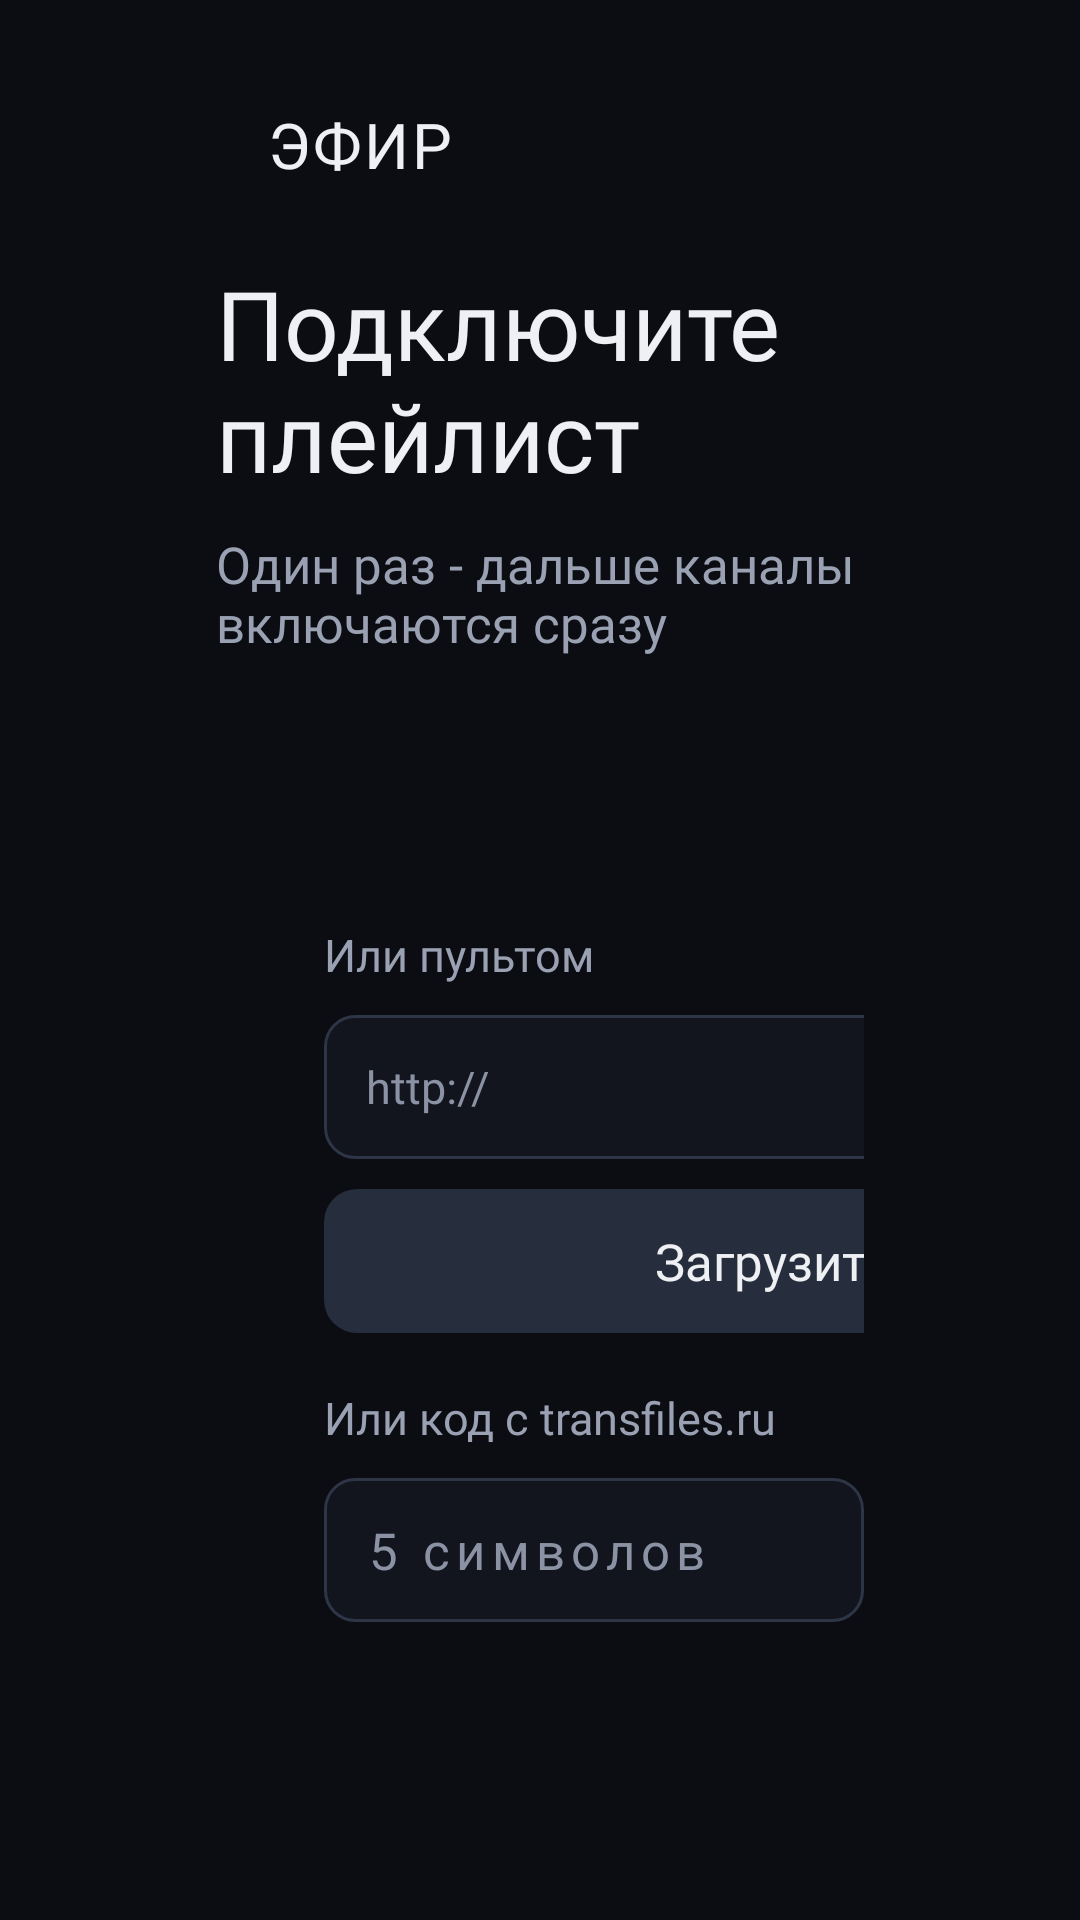

Android layout source for this screen:
<!-- AndroidManifest.xml: application theme Theme.Efir -->
<!-- res/layout/activity_setup.xml -->
<?xml version="1.0" encoding="utf-8"?>
<FrameLayout xmlns:android="http://schemas.android.com/apk/res/android"
    android:layout_width="match_parent"
    android:layout_height="match_parent"
    android:background="@color/ink">

    <LinearLayout
        android:layout_width="match_parent"
        android:layout_height="match_parent"
        android:orientation="vertical"
        android:paddingStart="72dp"
        android:paddingTop="34dp"
        android:paddingEnd="72dp"
        android:paddingBottom="36dp">

        <LinearLayout
            android:layout_width="wrap_content"
            android:layout_height="wrap_content"
            android:gravity="center_vertical"
            android:orientation="horizontal">

            <View
                android:layout_width="9dp"
                android:layout_height="9dp"
                android:background="@drawable/bg_dot" />

            <TextView
                android:layout_width="wrap_content"
                android:layout_height="wrap_content"
                android:layout_marginStart="8dp"
                android:fontFamily="@font/unbounded_bold"
                android:letterSpacing="0.04"
                android:text="@string/app_name"
                android:textColor="@color/text"
                android:textSize="21sp" />
        </LinearLayout>

        <TextView
            android:layout_width="wrap_content"
            android:layout_height="wrap_content"
            android:layout_marginTop="24dp"
            android:fontFamily="@font/unbounded_semibold"
            android:text="@string/setup_title"
            android:textColor="@color/text"
            android:textSize="32sp" />

        <TextView
            android:layout_width="wrap_content"
            android:layout_height="wrap_content"
            android:layout_marginTop="10dp"
            android:fontFamily="@font/golos_regular"
            android:text="@string/setup_subtitle"
            android:textColor="@color/muted2"
            android:textSize="17sp" />

        <LinearLayout
            android:layout_width="match_parent"
            android:layout_height="wrap_content"
            android:layout_marginTop="26dp"
            android:orientation="horizontal">

            <LinearLayout
                android:layout_width="0dp"
                android:layout_height="wrap_content"
                android:layout_weight="1"
                android:background="@drawable/bg_card"
                android:gravity="center_vertical"
                android:orientation="horizontal"
                android:padding="22dp">

                <FrameLayout
                    android:layout_width="162dp"
                    android:layout_height="162dp"
                    android:background="@drawable/bg_qr">

                    <ImageView
                        android:id="@+id/qrImage"
                        android:layout_width="match_parent"
                        android:layout_height="match_parent"
                        android:contentDescription="@null"
                        android:padding="6dp"
                        android:scaleType="fitCenter" />
                </FrameLayout>

                <LinearLayout
                    android:layout_width="0dp"
                    android:layout_height="wrap_content"
                    android:layout_marginStart="24dp"
                    android:layout_weight="1"
                    android:orientation="vertical">

                    <TextView
                        android:layout_width="wrap_content"
                        android:layout_height="wrap_content"
                        android:fontFamily="@font/golos_semibold"
                        android:text="@string/setup_phone_title"
                        android:textColor="@color/text"
                        android:textSize="20sp" />

                    <TextView
                        android:layout_width="wrap_content"
                        android:layout_height="wrap_content"
                        android:layout_marginTop="10dp"
                        android:fontFamily="@font/golos_regular"
                        android:lineSpacingMultiplier="1.25"
                        android:text="@string/setup_phone_text"
                        android:textColor="@color/light"
                        android:textSize="15sp" />

                    <TextView
                        android:id="@+id/serverAddress"
                        android:layout_width="wrap_content"
                        android:layout_height="wrap_content"
                        android:layout_marginTop="12dp"
                        android:fontFamily="@font/plex_mono_medium"
                        android:textColor="@color/muted"
                        android:textSize="13sp" />
                </LinearLayout>
            </LinearLayout>

            <LinearLayout
                android:layout_width="300dp"
                android:layout_height="wrap_content"
                android:layout_gravity="center_vertical"
                android:layout_marginStart="36dp"
                android:orientation="vertical">

                <TextView
                    android:layout_width="wrap_content"
                    android:layout_height="wrap_content"
                    android:fontFamily="@font/golos_regular"
                    android:labelFor="@+id/urlInput"
                    android:text="@string/setup_remote"
                    android:textColor="@color/muted2"
                    android:textSize="15sp" />

                <EditText
                    android:id="@+id/urlInput"
                    android:layout_width="match_parent"
                    android:layout_height="48dp"
                    android:layout_marginTop="10dp"
                    android:background="@drawable/bg_field"
                    android:fontFamily="@font/plex_mono_medium"
                    android:hint="@string/setup_hint"
                    android:imeOptions="actionGo|flagNoExtractUi"
                    android:importantForAutofill="no"
                    android:inputType="textUri"
                    android:maxLines="1"
                    android:nextFocusDown="@+id/loadButton"
                    android:paddingStart="14dp"
                    android:paddingEnd="14dp"
                    android:textColor="@color/text"
                    android:textColorHint="@color/muted"
                    android:textSize="15sp" />

                <Button
                    android:id="@+id/loadButton"
                    android:layout_width="match_parent"
                    android:nextFocusDown="@+id/codeInput"
                    android:layout_height="48dp"
                    android:layout_marginTop="10dp"
                    android:background="@drawable/bg_button"
                    android:fontFamily="@font/golos_semibold"
                    android:stateListAnimator="@null"
                    android:text="@string/setup_load"
                    android:textAllCaps="false"
                    android:textColor="@color/button_text"
                    android:textSize="17sp" />

                <TextView
                    android:layout_width="wrap_content"
                    android:layout_height="wrap_content"
                    android:layout_marginTop="18dp"
                    android:fontFamily="@font/golos_regular"
                    android:labelFor="@+id/codeInput"
                    android:text="@string/setup_code_label"
                    android:textColor="@color/muted2"
                    android:textSize="15sp" />

                <LinearLayout
                    android:layout_width="match_parent"
                    android:layout_height="wrap_content"
                    android:layout_marginTop="10dp"
                    android:orientation="horizontal">

                    <EditText
                        android:id="@+id/codeInput"
                        android:layout_width="0dp"
                        android:nextFocusUp="@+id/loadButton"
                        android:nextFocusRight="@+id/codeButton"
                        android:layout_height="48dp"
                        android:layout_weight="1"
                        android:background="@drawable/bg_field"
                        android:digits="abcdefghijklmnopqrstuvwxyzABCDEFGHIJKLMNOPQRSTUVWXYZ0123456789"
                        android:fontFamily="@font/plex_mono_medium"
                        android:hint="@string/setup_code_hint"
                        android:imeOptions="actionGo|flagNoExtractUi"
                        android:importantForAutofill="no"
                        android:inputType="textVisiblePassword|textNoSuggestions"
                        android:letterSpacing="0.12"
                        android:maxLength="12"
                        android:maxLines="1"
                        android:paddingStart="14dp"
                        android:paddingEnd="14dp"
                        android:textColor="@color/text"
                        android:textColorHint="@color/muted"
                        android:textSize="17sp" />

                    <Button
                        android:id="@+id/codeButton"
                        android:layout_width="110dp"
                        android:nextFocusUp="@+id/loadButton"
                        android:nextFocusLeft="@+id/codeInput"
                        android:layout_height="48dp"
                        android:layout_marginStart="10dp"
                        android:background="@drawable/bg_button"
                        android:fontFamily="@font/golos_semibold"
                        android:stateListAnimator="@null"
                        android:text="@string/setup_code_button"
                        android:textAllCaps="false"
                        android:textColor="@color/button_text"
                        android:textSize="17sp" />
                </LinearLayout>
            </LinearLayout>
        </LinearLayout>

        <TextView
            android:id="@+id/setupStatus"
            android:layout_width="wrap_content"
            android:layout_height="wrap_content"
            android:layout_marginTop="16dp"
            android:fontFamily="@font/golos_medium"
            android:textColor="@color/light"
            android:textSize="16sp"
            android:visibility="gone" />
    </LinearLayout>
</FrameLayout>
<!-- resources referenced by this layout -->
<resources>
  <color name="ink">#0B0D12</color>
  <color name="light">#C9CEDA</color>
  <color name="muted">#8A92A4</color>
  <color name="muted2">#9AA1B2</color>
  <color name="text">#EEF0F4</color>
  <!-- drawable bg_button (drawable) -->
  <?xml version="1.0" encoding="utf-8"?>
  <selector xmlns:android="http://schemas.android.com/apk/res/android">
      <item android:state_focused="true">
          <shape android:shape="rectangle">
              <solid android:color="@color/accent" />
              <corners android:radius="11dp" />
          </shape>
      </item>
      <item android:state_pressed="true">
          <shape android:shape="rectangle">
              <solid android:color="@color/accent" />
              <corners android:radius="11dp" />
          </shape>
      </item>
      <item>
          <shape android:shape="rectangle">
              <solid android:color="@color/button" />
              <corners android:radius="11dp" />
          </shape>
      </item>
  </selector>
  <!-- drawable bg_card (drawable) -->
  <?xml version="1.0" encoding="utf-8"?>
  <shape xmlns:android="http://schemas.android.com/apk/res/android" android:shape="rectangle">
      <solid android:color="@color/card" />
      <stroke android:width="1.5dp" android:color="@color/accent_dim" />
      <corners android:radius="18dp" />
  </shape>
  <!-- drawable bg_field (drawable) -->
  <?xml version="1.0" encoding="utf-8"?>
  <selector xmlns:android="http://schemas.android.com/apk/res/android">
      <item android:state_focused="true">
          <shape android:shape="rectangle">
              <solid android:color="@color/card" />
              <stroke android:width="2dp" android:color="@color/accent" />
              <corners android:radius="10dp" />
          </shape>
      </item>
      <item>
          <shape android:shape="rectangle">
              <solid android:color="@color/card" />
              <stroke android:width="1dp" android:color="@color/line" />
              <corners android:radius="10dp" />
          </shape>
      </item>
  </selector>
  <string name="app_name">ЭФИР</string>
  <string name="setup_code_button">Скачать</string>
  <string name="setup_code_hint">5 символов</string>
  <string name="setup_code_label">Или код с transfiles.ru</string>
  <string name="setup_hint">http://</string>
  <string name="setup_load">Загрузить</string>
  <string name="setup_phone_text">Наведите камеру на код и вставьте ссылку на M3U - так быстрее, чем набирать пультом</string>
  <string name="setup_phone_title">С телефона</string>
  <string name="setup_remote">Или пультом</string>
  <string name="setup_subtitle">Один раз - дальше каналы включаются сразу</string>
  <string name="setup_title">Подключите плейлист</string>
  <style name="Theme.Efir" parent="Theme.AppCompat.NoActionBar">
          <item name="android:windowBackground">@color/ink</item>
          <item name="android:windowFullscreen">true</item>
          <item name="android:windowContentOverlay">@null</item>
          <item name="android:textColorPrimary">@color/text</item>
          <item name="android:textColor">@color/text</item>
          <item name="android:textColorHint">@color/muted</item>
          <item name="colorPrimary">@color/ink</item>
          <item name="colorPrimaryDark">@color/ink</item>
          <item name="colorAccent">@color/accent</item>
          <item name="colorControlActivated">@color/accent</item>
          <item name="colorControlNormal">@color/muted</item>
          <item name="android:textCursorDrawable">@drawable/cursor</item>
      </style>
  <color name="accent">#F2A93B</color>
  <color name="button">#262D3C</color>
  <color name="card">#12151D</color>
  <color name="accent_dim">#6B5222</color>
  <color name="line">#2E3546</color>
</resources>
